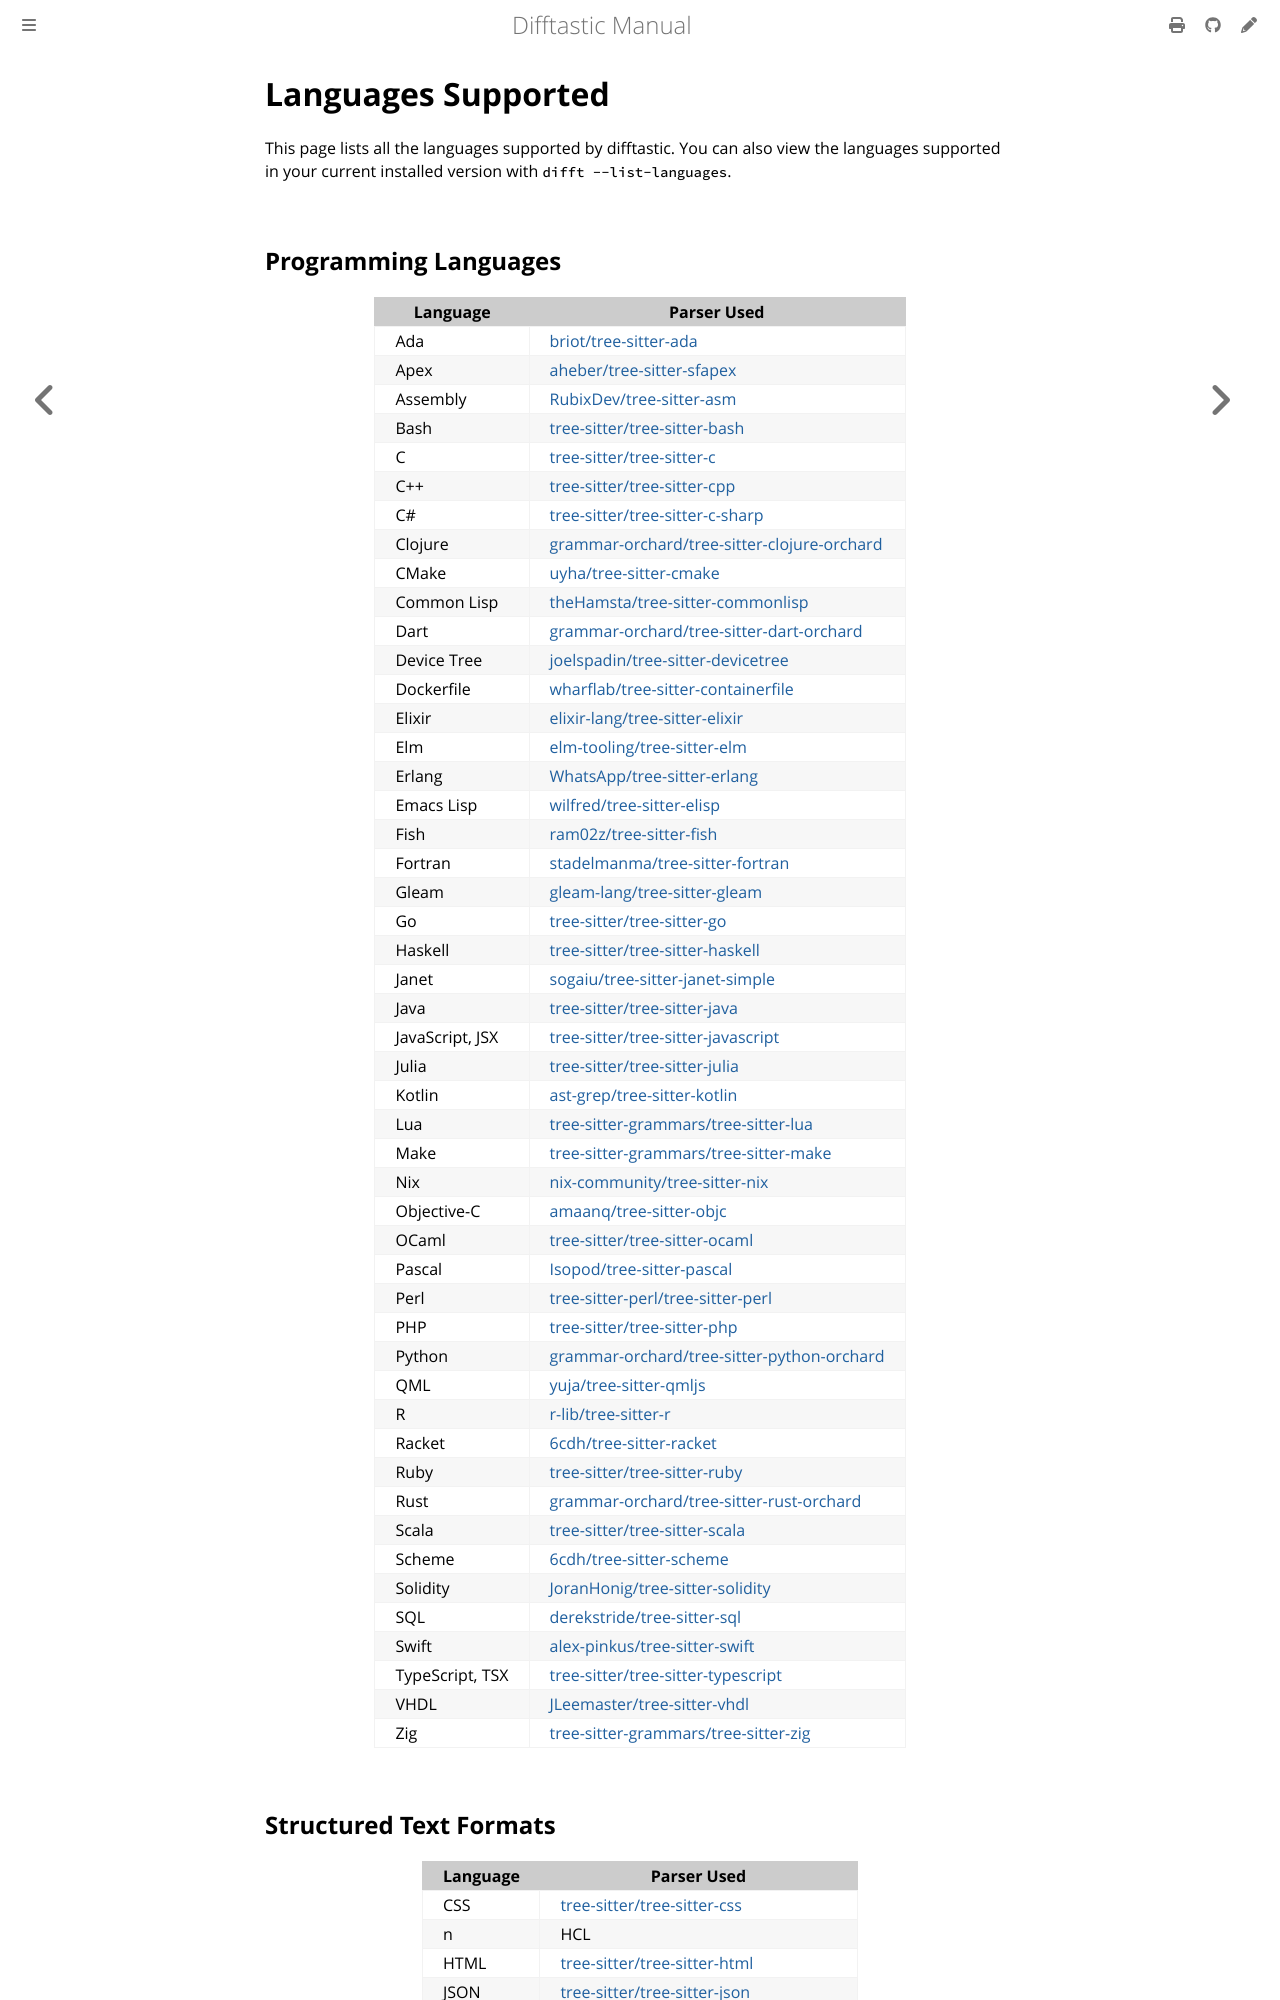

repository: danie-dejager/difftastic · page: languages_supported.html · generator: mdbook

# Languages Supported

This page lists all the languages supported by difftastic. You can
also view the languages supported in your current installed version
with `difft --list-languages`.

## Programming Languages

| Language        | Parser Used                                                                                                     |
|-----------------|-----------------------------------------------------------------------------------------------------------------|
| Ada             | [briot/tree-sitter-ada](https://github.com/briot/tree-sitter-ada)                                               |
| Apex            | [aheber/tree-sitter-sfapex](https://github.com/aheber/tree-sitter-sfapex)                                       |
| Assembly        | [RubixDev/tree-sitter-asm](https://github.com/RubixDev/tree-sitter-asm)                                         |
| Bash            | [tree-sitter/tree-sitter-bash](https://github.com/tree-sitter/tree-sitter-bash)                                 |
| C               | [tree-sitter/tree-sitter-c](https://github.com/tree-sitter/tree-sitter-c)                                       |
| C++             | [tree-sitter/tree-sitter-cpp](https://github.com/tree-sitter/tree-sitter-cpp)                                   |
| C#              | [tree-sitter/tree-sitter-c-sharp](https://github.com/tree-sitter/tree-sitter-c-sharp)                           |
| Clojure         | [grammar-orchard/tree-sitter-clojure-orchard](https://codeberg.org/grammar-orchard/tree-sitter-clojure-orchard) |
| CMake           | [uyha/tree-sitter-cmake](https://github.com/uyha/tree-sitter-cmake)                                             |
| Common Lisp     | [theHamsta/tree-sitter-commonlisp](https://github.com/theHamsta/tree-sitter-commonlisp)                         |
| Dart            | [grammar-orchard/tree-sitter-dart-orchard](https://codeberg.org/grammar-orchard/tree-sitter-dart-orchard)       |
| Device Tree     | [joelspadin/tree-sitter-devicetree](https://github.com/joelspadin/tree-sitter-devicetree)                       |
| Dockerfile      | [wharflab/tree-sitter-containerfile](https://github.com/wharflab/tree-sitter-containerfile)                     |
| Elixir          | [elixir-lang/tree-sitter-elixir](https://github.com/elixir-lang/tree-sitter-elixir)                             |
| Elm             | [elm-tooling/tree-sitter-elm](https://github.com/elm-tooling/tree-sitter-elm)                                   |
| Erlang          | [WhatsApp/tree-sitter-erlang](https://github.com/WhatsApp/tree-sitter-erlang)                                   |
| Emacs Lisp      | [wilfred/tree-sitter-elisp](https://github.com/Wilfred/tree-sitter-elisp)                                       |
| Fish            | [ram02z/tree-sitter-fish](https://github.com/ram02z/tree-sitter-fish)                                           |
| Fortran         | [stadelmanma/tree-sitter-fortran](https://github.com/stadelmanma/tree-sitter-fortran)                           |
| Gleam           | [gleam-lang/tree-sitter-gleam](https://github.com/gleam-lang/tree-sitter-gleam)                                 |
| Go              | [tree-sitter/tree-sitter-go](https://github.com/tree-sitter/tree-sitter-go)                                     |
| Haskell         | [tree-sitter/tree-sitter-haskell](https://github.com/tree-sitter/tree-sitter-haskell)                           |
| Janet           | [sogaiu/tree-sitter-janet-simple](https://github.com/sogaiu/tree-sitter-janet-simple)                           |
| Java            | [tree-sitter/tree-sitter-java](https://github.com/tree-sitter/tree-sitter-java)                                 |
| JavaScript, JSX | [tree-sitter/tree-sitter-javascript](https://github.com/tree-sitter/tree-sitter-javascript)                     |
| Julia           | [tree-sitter/tree-sitter-julia](https://github.com/tree-sitter/tree-sitter-julia)                               |
| Kotlin          | [ast-grep/tree-sitter-kotlin](https://github.com/ast-grep/tree-sitter-kotlin)                                   |
| Lua             | [tree-sitter-grammars/tree-sitter-lua](https://github.com/tree-sitter-grammars/tree-sitter-lua)                 |
| Make            | [tree-sitter-grammars/tree-sitter-make](https://github.com/tree-sitter-grammars/tree-sitter-make)               |
| Nix             | [nix-community/tree-sitter-nix](https://github.com/nix-community/tree-sitter-nix)                               |
| Objective-C     | [amaanq/tree-sitter-objc](https://github.com/amaanq/tree-sitter-objc)                                           |
| OCaml           | [tree-sitter/tree-sitter-ocaml](https://github.com/tree-sitter/tree-sitter-ocaml)                               |
| Pascal          | [Isopod/tree-sitter-pascal](https://github.com/Isopod/tree-sitter-pascal)                                       |
| Perl            | [tree-sitter-perl/tree-sitter-perl](https://github.com/tree-sitter-perl/tree-sitter-perl)                       |
| PHP             | [tree-sitter/tree-sitter-php](https://github.com/tree-sitter/tree-sitter-php)                                   |
| Python          | [grammar-orchard/tree-sitter-python-orchard](https://codeberg.org/grammar-orchard/tree-sitter-python-orchard)           |
| QML             | [yuja/tree-sitter-qmljs](https://github.com/yuja/tree-sitter-qmljs)                                             |
| R               | [r-lib/tree-sitter-r](https://github.com/r-lib/tree-sitter-r)                                                   |
| Racket          | [6cdh/tree-sitter-racket](https://github.com/6cdh/tree-sitter-racket)                                           |
| Ruby            | [tree-sitter/tree-sitter-ruby](https://github.com/tree-sitter/tree-sitter-ruby)                                 |
| Rust            | [grammar-orchard/tree-sitter-rust-orchard](https://codeberg.org/grammar-orchard/tree-sitter-rust-orchard)       |
| Scala           | [tree-sitter/tree-sitter-scala](https://github.com/tree-sitter/tree-sitter-scala)                               |
| Scheme          | [6cdh/tree-sitter-scheme](https://github.com/6cdh/tree-sitter-scheme)                                           |
| Solidity        | [JoranHonig/tree-sitter-solidity](https://github.com/JoranHonig/tree-sitter-solidity)                           |
| SQL             | [derekstride/tree-sitter-sql](https://github.com/derekstride/tree-sitter-sql)                                   |
| Swift           | [alex-pinkus/tree-sitter-swift](https://github.com/alex-pinkus/tree-sitter-swift)                               |
| TypeScript, TSX | [tree-sitter/tree-sitter-typescript](https://github.com/tree-sitter/tree-sitter-typescript)                     |
| VHDL            | [JLeemaster/tree-sitter-vhdl](https://github.com/JLeemaster/tree-sitter-vhdl)                                   |
| Zig             | [tree-sitter-grammars/tree-sitter-zig](https://github.com/tree-sitter-grammars/tree-sitter-zig)                 |
